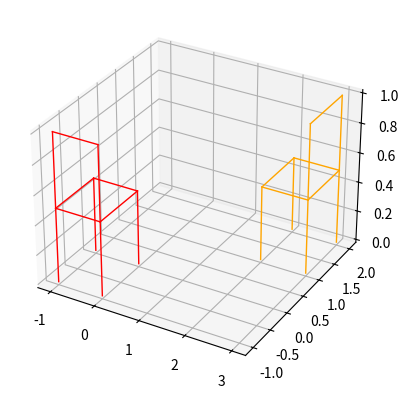

Generate this figure with matplotlib:
import numpy as np
import matplotlib.pyplot as plt

# Valid directions
valid_directions = ["north", "south", "east", "west"]


# Custom exception for invalid directions
class ChairError(Exception):
    def __init__(self, message):
        super().__init__(message)


# Chair edge definitions
chair_edges = [
    (0, 4), (1, 5), (2, 6), (3, 7),  # Leg to seat connections
    (4, 5), (5, 6), (6, 7), (7, 4),  # Seat connections
    (7, 11), (6, 10), (10, 11)  # Backrest connections
]


# Main function to plot a chair in specified direction
def plot_chair(ax, x_start, y_start, color, direction):
    if direction not in valid_directions:
        raise ChairError(f"Invalid direction. Choose from: {', '.join(valid_directions)}")

    if direction == "north":
        # Define vertices for north-facing chair
        chair_vertices = np.array([
            [x_start, y_start, 0],  # Legs
            [x_start - 1, y_start, 0],
            [x_start - 1, y_start - 1, 0],
            [x_start, y_start - 1, 0],
            [x_start, y_start, 0.5],  # Seat
            [x_start - 1, y_start, 0.5],
            [x_start - 1, y_start - 1, 0.5],
            [x_start, y_start - 1, 0.5],
            [x_start, y_start, 1],  # Backrest
            [x_start - 1, y_start, 1],
            [x_start - 1, y_start - 1, 1],
            [x_start, y_start - 1, 1]
        ])
    elif direction == "south":
        # Define vertices for south-facing chair
        chair_vertices = np.array([
            [x_start, y_start, 0],  # Legs
            [x_start - 1, y_start, 0],
            [x_start - 1, y_start + 1, 0],
            [x_start, y_start + 1, 0],
            [x_start, y_start, 0.5],  # Seat
            [x_start - 1, y_start, 0.5],
            [x_start - 1, y_start + 1, 0.5],
            [x_start, y_start + 1, 0.5],
            [x_start, y_start, 1],  # Backrest
            [x_start - 1, y_start, 1],
            [x_start - 1, y_start + 1, 1],
            [x_start, y_start + 1, 1]
        ])
    elif direction == "east":
        # Define vertices for east-facing chair
        chair_vertices = np.array([
            [x_start, y_start, 0],  # Legs
            [x_start, y_start + 1, 0],
            [x_start - 1, y_start + 1, 0],
            [x_start - 1, y_start, 0],
            [x_start, y_start, 0.5],  # Seat
            [x_start, y_start + 1, 0.5],
            [x_start - 1, y_start + 1, 0.5],
            [x_start - 1, y_start, 0.5],
            [x_start, y_start, 1],  # Backrest
            [x_start, y_start + 1, 1],
            [x_start - 1, y_start + 1, 1],
            [x_start - 1, y_start, 1]
        ])
    elif direction == "west":
        # Define vertices for west-facing chair
        chair_vertices = np.array([
            [x_start, y_start, 0],  # Legs
            [x_start, y_start - 1, 0],
            [x_start + 1, y_start - 1, 0],
            [x_start + 1, y_start, 0],
            [x_start, y_start, 0.5],  # Seat
            [x_start, y_start - 1, 0.5],
            [x_start + 1, y_start - 1, 0.5],
            [x_start + 1, y_start, 0.5],
            [x_start, y_start, 1],  # Backrest
            [x_start, y_start - 1, 1],
            [x_start + 1, y_start - 1, 1],
            [x_start + 1, y_start, 1]
        ])

    # Draw the edges
    for edge in chair_edges:
        point1 = chair_vertices[edge[0]]
        point2 = chair_vertices[edge[1]]
        ax.plot(*zip(point1, point2), color=color, linewidth=1)


# Test code snippet
if __name__ == "__main__":
    fig = plt.figure()
    ax = fig.add_subplot(111, projection="3d")
    plot_chair(ax, 0, 0, "red", "north")
    plot_chair(ax, 2, 2, "orange",  "west")
    plt.show()
